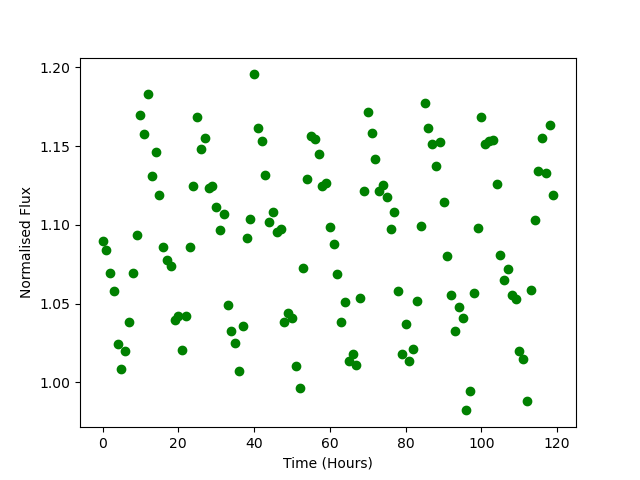

Source data for this figure (header and first rows):
Time, Flux
0.0, 1.09
1.0, 1.084
2.0, 1.07
3.0, 1.058
4.0, 1.025
5.0, 1.009
6.0, 1.02
7.0, 1.038
8.0, 1.07
9.0, 1.093
10.0, 1.17
11.0, 1.158
12.0, 1.183
13.0, 1.131
14.0, 1.146
15.0, 1.119
16.0, 1.086
17.0, 1.078
18.0, 1.074
19.0, 1.04
20.0, 1.042
21.0, 1.021
22.0, 1.042
23.0, 1.086
24.0, 1.124
25.0, 1.169
26.0, 1.148
27.0, 1.155
28.0, 1.124
29.0, 1.125
30.0, 1.111
31.0, 1.097
32.0, 1.107
33.0, 1.049
34.0, 1.033
35.0, 1.025
36.0, 1.007
37.0, 1.036
38.0, 1.092
39.0, 1.104
40.0, 1.196
41.0, 1.162
42.0, 1.153
43.0, 1.132
44.0, 1.102
45.0, 1.109
46.0, 1.095
47.0, 1.097
48.0, 1.039
49.0, 1.044
50.0, 1.041
51.0, 1.011
52.0, 0.9967
53.0, 1.073
54.0, 1.129
55.0, 1.156
56.0, 1.155
57.0, 1.145
58.0, 1.125
59.0, 1.127
... 60 more rows
